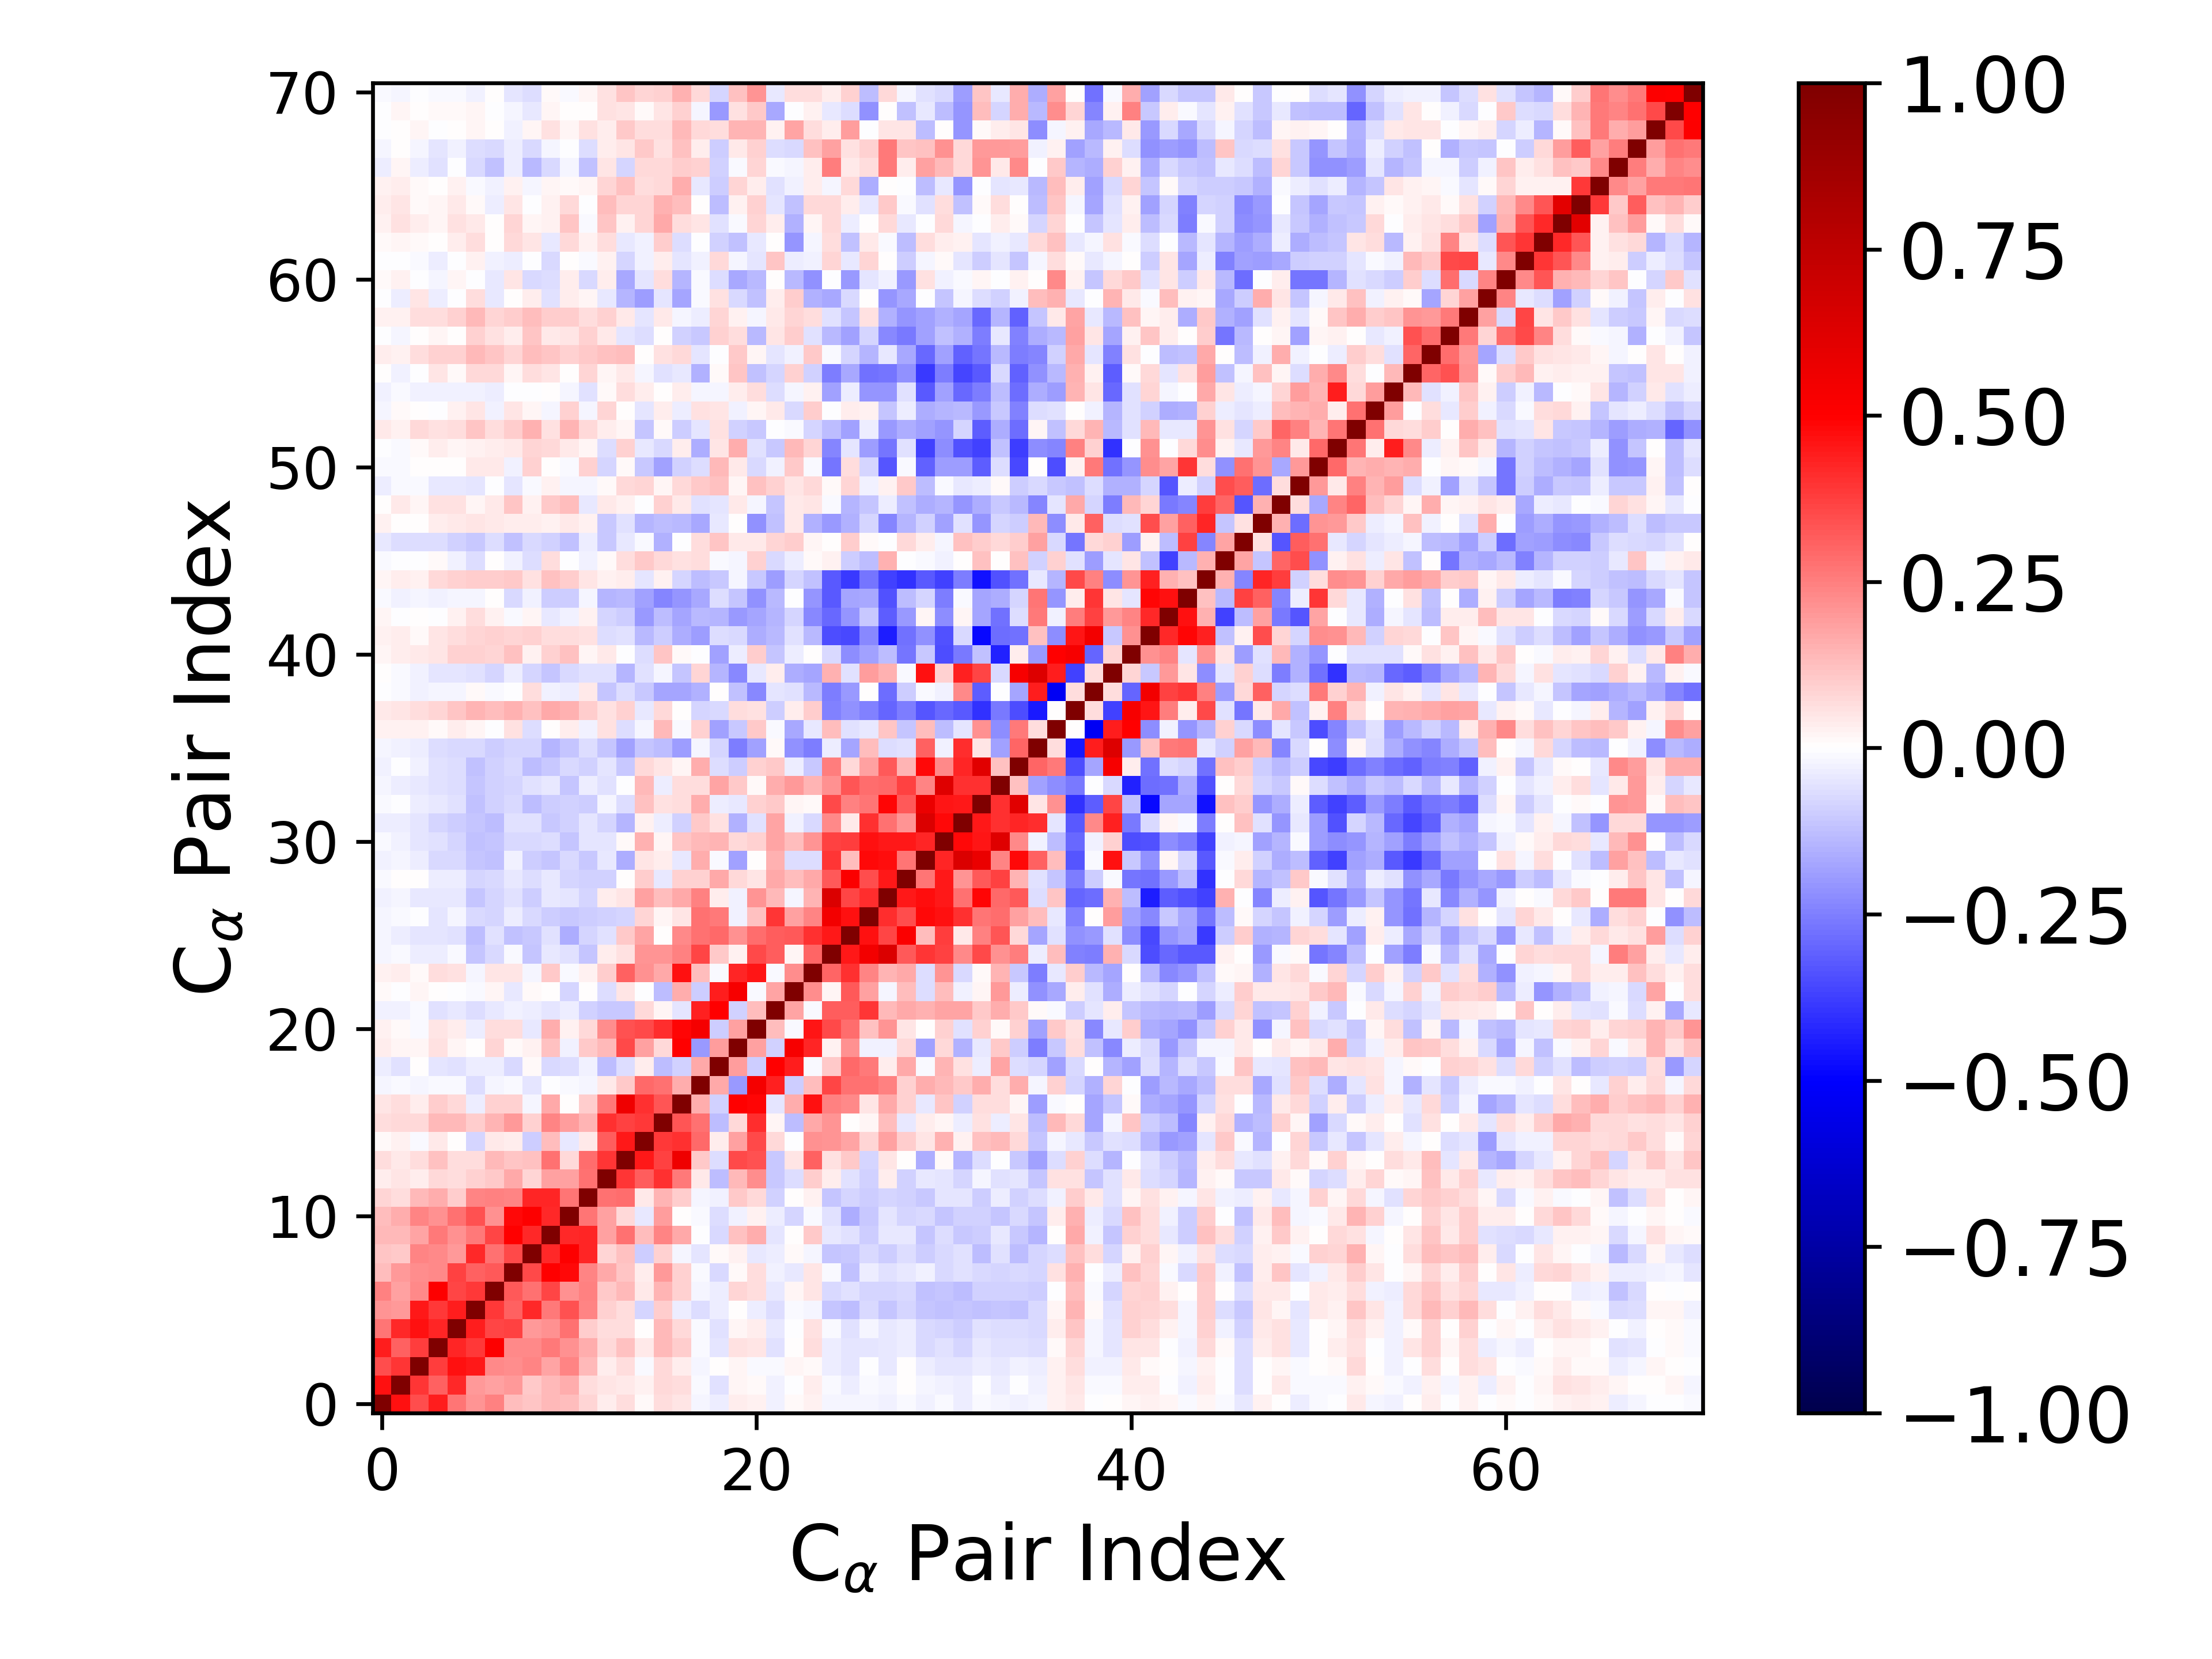

Values plotted in this chart, from the file beside it:
1.000000000000000000e+00, 4.679128082848288406e-01, 3.444265119248123841e-01, 4.437906009334673385e-01, 2.694254941437115303e-01, 2.077475658847681428e-01, 2.453831357288008830e-01, 1.279328808262284456e-01, 1.117636148652462191e-01, 1.350966459049953161e-01, 1.273730228743906734e-01, 8.461672086380957192e-02, 3.905569910464843503e-02, 6.583333710929778482e-02, 8.404701433270017619e-03, 6.907603077867575936e-02, 5.276319780169615170e-02, -2.116205239107960684e-02, -3.621303945904687238e-02, 3.310675966109549034e-02, 2.458189386376646510e-02, -2.727389695700194530e-02, 1.436587690820586606e-02, 2.710381596799492018e-02
4.679128082848288406e-01, 1.000000000000000000e+00, 3.943245761773640501e-01, 3.099956460717679385e-01, 4.159426832017280584e-01, 2.010487987327461701e-01, 1.806897320622520564e-01, 2.026243060608766688e-01, 1.048848572638718529e-01, 1.352570393972010732e-01, 1.567902650457207447e-01, 6.541973594540533010e-02, 5.442382559696043454e-02, 4.437432268960262577e-02, 2.717276796898966673e-02, 7.486027495733459103e-02, 6.379689098344350218e-02, -1.386282634593230013e-02, -5.985691351590503861e-02, 1.924067476104766861e-02, 1.522621917651368131e-02, -3.095695898213038713e-02, -3.250077825711442017e-03, 3.579360070973164332e-02
3.444265119248123841e-01, 3.943245761773640501e-01, 1.000000000000000000e+00, 3.777696155676667500e-01, 4.648943013363053822e-01, 4.482612204050338001e-01, 2.300778835465693561e-01, 2.202269466992985425e-01, 2.350107509876367406e-01, 1.753380343551614040e-01, 2.361906905668338941e-01, 1.344123230661073143e-01, 3.842269250870046504e-02, 6.354624936504001120e-02, -1.499083004524779522e-02, 7.781392383290737513e-02, 3.195037145120269151e-02, -1.713279320215575080e-02, 2.629276984307526706e-04, 1.730342443250396794e-02, -1.142716622917152106e-02, -1.562266120420270459e-02, 1.664328267192090316e-02, 1.309955136030011187e-02
4.437906009334673385e-01, 3.099956460717679385e-01, 3.777696155676667500e-01, 1.000000000000000000e+00, 4.263447825887975440e-01, 3.841146649976275307e-01, 5.002044273823904597e-01, 2.287227779979383591e-01, 2.277839573611668555e-01, 2.632483946783217843e-01, 2.132061157476462798e-01, 1.567826323469655447e-01, 7.643975281266156274e-02, 1.246131284553272656e-01, 4.227538566936184933e-02, 1.380779067815563477e-01, 1.008024162459881107e-01, -9.693389739116637857e-03, -5.407333587156298166e-02, 5.838987320139577691e-02, 5.228022411217165405e-02, -5.588021617770166233e-02, 2.645696008722624951e-03, 6.405233268846018124e-02
2.694254941437115303e-01, 4.159426832017280584e-01, 4.648943013363053822e-01, 4.263447825887975440e-01, 1.000000000000000000e+00, 4.393719291099028590e-01, 3.609035969733564442e-01, 3.678840039511394600e-01, 2.024947569369988931e-01, 2.184842254920819071e-01, 2.808039275230210241e-01, 1.004551966576166661e-01, 6.918409502723260607e-02, 6.983350645203705021e-02, 4.036284083748016560e-03, 1.358047833963116346e-01, 7.436524237986028019e-02, -1.400904642018410348e-02, -5.770435233057194524e-02, 1.804766274042474139e-02, 3.844649856452460324e-02, -4.283573063927217928e-02, -1.982817975381657386e-03, 5.931739081243797562e-02
2.077475658847681428e-01, 2.010487987327461701e-01, 4.482612204050338001e-01, 3.841146649976275307e-01, 4.393719291099028590e-01, 1.000000000000000000e+00, 3.870425926636748559e-01, 3.078348604132363220e-01, 4.157814850366078896e-01, 2.597729992875288385e-01, 3.428570271133252190e-01, 2.363686182395574320e-01, 8.913058727744016529e-02, 6.451057312690179624e-02, -7.959090695110360159e-02, 1.005213953840329438e-01, -3.588744325818571390e-02, -6.850909543766811605e-02, -3.469674476018812931e-02, 6.910818168881705491e-03, -3.413034954394897347e-02, -6.782966307370344450e-02, -1.538722008856383515e-02, -2.209977808945941952e-02
2.453831357288008830e-01, 1.806897320622520564e-01, 2.300778835465693561e-01, 5.002044273823904597e-01, 3.609035969733564442e-01, 3.870425926636748559e-01, 1.000000000000000000e+00, 3.240218003720110596e-01, 2.734876733922048664e-01, 3.595763181150794519e-01, 2.148337147722765572e-01, 2.436171846288643639e-01, 1.064855247984539954e-01, 1.386488895787297837e-01, 4.268081121025554120e-02, 1.448280981925453847e-01, 8.985627493438486102e-02, -2.080587898840965955e-02, -3.596496184218194586e-02, 7.982472438649626523e-02, 6.836738952489190835e-02, -4.667192332249273101e-02, 2.189322245933397748e-02, 4.980024644818993595e-02
1.279328808262284456e-01, 2.026243060608766688e-01, 2.202269466992985425e-01, 2.287227779979383591e-01, 3.678840039511394600e-01, 3.078348604132363220e-01, 3.240218003720110596e-01, 1.000000000000000000e+00, 3.581107682006248738e-01, 4.954327967342219696e-01, 4.778492583874363597e-01, 2.382615190914589287e-01, 1.707526369501561336e-01, 1.139108355507154058e-01, 3.341931048659452924e-02, 1.998283926358191132e-01, 9.199480469832539697e-02, -1.068270334879075321e-02, -7.477887472185748563e-02, 1.385025856227560179e-02, 6.570108415070455288e-02, -3.009672354149730417e-02, -4.608194129516069576e-02, 4.903780192720978703e-02
1.117636148652462191e-01, 1.048848572638718529e-01, 2.350107509876367406e-01, 2.277839573611668555e-01, 2.024947569369988931e-01, 4.157814850366078896e-01, 2.734876733922048664e-01, 3.581107682006248738e-01, 1.000000000000000000e+00, 4.158606860932930194e-01, 5.051207588439965424e-01, 4.233901635177189093e-01, 8.147936144555434357e-02, 1.185386008051303175e-01, -9.779735667483292760e-02, 8.809261965348018364e-02, -2.150075931999057346e-02, -5.330887514808593103e-02, 1.252799065866008407e-02, 2.940594923249154752e-02, -4.317841026462139464e-02, -3.478234530291215293e-02, 8.398549548658013064e-03, -1.803304566153260749e-02
1.350966459049953161e-01, 1.352570393972010732e-01, 1.753380343551614040e-01, 2.632483946783217843e-01, 2.184842254920819071e-01, 2.597729992875288385e-01, 3.595763181150794519e-01, 4.954327967342219696e-01, 4.158606860932930194e-01, 1.000000000000000000e+00, 4.178437627813126887e-01, 4.256751517909062033e-01, 1.812366345154326486e-01, 2.801318853979208878e-01, 1.306720716861458076e-01, 2.407383192919130277e-01, 1.703639460379644532e-01, -5.575510526487726347e-03, -7.052278758639066170e-02, 1.204292176667690756e-01, 1.617257914016110576e-01, -5.416485213332376814e-02, 4.269328646029968422e-03, 1.029163211416006252e-01
1.273730228743906734e-01, 1.567902650457207447e-01, 2.361906905668338941e-01, 2.132061157476462798e-01, 2.808039275230210241e-01, 3.428570271133252190e-01, 2.148337147722765572e-01, 4.778492583874363597e-01, 5.051207588439965424e-01, 4.178437627813126887e-01, 1.000000000000000000e+00, 2.695513277092917992e-01, 1.861828208187534806e-01, 7.512475033299016725e-02, -4.580114509580135440e-02, 1.949826019634483543e-01, 2.276878565821605256e-03, -1.499129692971392508e-02, -6.603460078023629110e-02, -2.992272600750170083e-02, 3.109533853590509822e-02, -3.455819036794924998e-02, -8.535581298038515119e-02, -9.352897996439421199e-03
8.461672086380957192e-02, 6.541973594540533010e-02, 1.344123230661073143e-01, 1.567826323469655447e-01, 1.004551966576166661e-01, 2.363686182395574320e-01, 2.436171846288643639e-01, 2.382615190914589287e-01, 4.233901635177189093e-01, 4.256751517909062033e-01, 2.695513277092917992e-01, 1.000000000000000000e+00, 2.757645898734397139e-01, 2.855285016810855114e-01, 4.520320272121730598e-02, 1.471792130380897845e-01, 9.995568284204166265e-02, -1.953525842798893228e-02, -2.939966179392537043e-02, 1.057430698739719316e-01, 7.045451355072300526e-02, -8.685562091874829416e-02, 5.300474276287621585e-03, 2.603655558643984749e-02
3.905569910464843503e-02, 5.442382559696043454e-02, 3.842269250870046504e-02, 7.643975281266156274e-02, 6.918409502723260607e-02, 8.913058727744016529e-02, 1.064855247984539954e-01, 1.707526369501561336e-01, 8.147936144555434357e-02, 1.812366345154326486e-01, 1.861828208187534806e-01, 2.757645898734397139e-01, 1.000000000000000000e+00, 3.974667497878721645e-01, 3.154408458152412886e-01, 4.024259069083470641e-01, 2.606803585791196975e-01, 4.662268645790818011e-02, -1.318309151117288136e-01, 1.396547177287716379e-01, 2.246777229514707597e-01, -1.065798255133705991e-01, -6.782961619961883071e-02, 9.508572739708488764e-02
6.583333710929778482e-02, 4.437432268960262577e-02, 6.354624936504001120e-02, 1.246131284553272656e-01, 6.983350645203705021e-02, 6.451057312690179624e-02, 1.386488895787297837e-01, 1.139108355507154058e-01, 1.185386008051303175e-01, 2.801318853979208878e-01, 7.512475033299016725e-02, 2.855285016810855114e-01, 3.974667497878721645e-01, 1.000000000000000000e+00, 4.503320001003824902e-01, 3.716073354844191545e-01, 5.555360704798245619e-01, 1.022783386428053054e-01, -6.630088547224263773e-02, 3.540223827122437328e-01, 3.434341130901596983e-01, -1.036067293848230014e-01, 5.388592002027369626e-02, 3.076672557041622014e-01
8.404701433270017619e-03, 2.717276796898966673e-02, -1.499083004524779522e-02, 4.227538566936184933e-02, 4.036284083748016560e-03, -7.959090695110360159e-02, 4.268081121025554120e-02, 3.341931048659452924e-02, -9.779735667483292760e-02, 1.306720716861458076e-01, -4.580114509580135440e-02, 4.520320272121730598e-02, 3.154408458152412886e-01, 4.503320001003824902e-01, 1.000000000000000000e+00, 3.853966448714725712e-01, 3.992853615571264059e-01, 2.939377965482172228e-01, 3.204633536827120738e-02, 1.843277422812093225e-01, 3.584235187134878209e-01, 7.429452710110748259e-02, -1.821490316970485277e-03, 2.130255468038166344e-01
6.907603077867575936e-02, 7.486027495733459103e-02, 7.781392383290737513e-02, 1.380779067815563477e-01, 1.358047833963116346e-01, 1.005213953840329438e-01, 1.448280981925453847e-01, 1.998283926358191132e-01, 8.809261965348018364e-02, 2.407383192919130277e-01, 1.949826019634483543e-01, 1.471792130380897845e-01, 4.024259069083470641e-01, 3.716073354844191545e-01, 3.853966448714725712e-01, 1.000000000000000000e+00, 3.350190035668620947e-01, 2.742691900692061924e-01, -1.327028472873974241e-01, 7.317051021100265396e-02, 4.064546709800358482e-01, 2.224197878014847959e-02, -1.274370244074040093e-01, 1.669095675854237182e-01
5.276319780169615170e-02, 6.379689098344350218e-02, 3.195037145120269151e-02, 1.008024162459881107e-01, 7.436524237986028019e-02, -3.588744325818571390e-02, 8.985627493438486102e-02, 9.199480469832539697e-02, -2.150075931999057346e-02, 1.703639460379644532e-01, 2.276878565821605256e-03, 9.995568284204166265e-02, 2.606803585791196975e-01, 5.555360704798245619e-01, 3.992853615571264059e-01, 3.350190035668620947e-01, 1.000000000000000000e+00, 1.627196608144413636e-01, -8.601705450000037001e-02, 4.941752174619056248e-01, 4.906324048738362475e-01, -4.951562627840901815e-02, 1.583438781550974284e-01, 4.686285900730532417e-01
-2.116205239107960684e-02, -1.386282634593230013e-02, -1.713279320215575080e-02, -9.693389739116637857e-03, -1.400904642018410348e-02, -6.850909543766811605e-02, -2.080587898840965955e-02, -1.068270334879075321e-02, -5.330887514808593103e-02, -5.575510526487726347e-03, -1.499129692971392508e-02, -1.953525842798893228e-02, 4.662268645790818011e-02, 1.022783386428053054e-01, 2.939377965482172228e-01, 2.742691900692061924e-01, 1.627196608144413636e-01, 1.000000000000000000e+00, 1.715909067769880170e-01, -2.026915658156529243e-01, 5.368980625522656869e-01, 4.358161887074977758e-01, -9.477224494781104347e-02, 1.320027253925270261e-01
-3.621303945904687238e-02, -5.985691351590503861e-02, 2.629276984307526706e-04, -5.407333587156298166e-02, -5.770435233057194524e-02, -3.469674476018812931e-02, -3.596496184218194586e-02, -7.477887472185748563e-02, 1.252799065866008407e-02, -7.052278758639066170e-02, -6.603460078023629110e-02, -2.939966179392537043e-02, -1.318309151117288136e-01, -6.630088547224263773e-02, 3.204633536827120738e-02, -1.327028472873974241e-01, -8.601705450000037001e-02, 1.715909067769880170e-01, 1.000000000000000000e+00, 1.875690551671772566e-01, -9.606924743911279818e-02, 4.991124330995690417e-01, 4.403660993017280978e-01, -1.001711861408485088e-02
3.310675966109549034e-02, 1.924067476104766861e-02, 1.730342443250396794e-02, 5.838987320139577691e-02, 1.804766274042474139e-02, 6.910818168881705491e-03, 7.982472438649626523e-02, 1.385025856227560179e-02, 2.940594923249154752e-02, 1.204292176667690756e-01, -2.992272600750170083e-02, 1.057430698739719316e-01, 1.396547177287716379e-01, 3.540223827122437328e-01, 1.843277422812093225e-01, 7.317051021100265396e-02, 4.941752174619056248e-01, -2.026915658156529243e-01, 1.875690551671772566e-01, 1.000000000000000000e+00, 1.852958362421871785e-01, -8.832825233184170288e-02, 5.264648337019496305e-01, 4.251606377410586668e-01
2.458189386376646510e-02, 1.522621917651368131e-02, -1.142716622917152106e-02, 5.228022411217165405e-02, 3.844649856452460324e-02, -3.413034954394897347e-02, 6.836738952489190835e-02, 6.570108415070455288e-02, -4.317841026462139464e-02, 1.617257914016110576e-01, 3.109533853590509822e-02, 7.045451355072300526e-02, 2.246777229514707597e-01, 3.434341130901596983e-01, 3.584235187134878209e-01, 4.064546709800358482e-01, 4.906324048738362475e-01, 5.368980625522656869e-01, -9.606924743911279818e-02, 1.852958362421871785e-01, 1.000000000000000000e+00, 1.265736648986957036e-01, -1.082353498441262704e-02, 4.578969065377067049e-01
-2.727389695700194530e-02, -3.095695898213038713e-02, -1.562266120420270459e-02, -5.588021617770166233e-02, -4.283573063927217928e-02, -6.782966307370344450e-02, -4.667192332249273101e-02, -3.009672354149730417e-02, -3.478234530291215293e-02, -5.416485213332376814e-02, -3.455819036794924998e-02, -8.685562091874829416e-02, -1.065798255133705991e-01, -1.036067293848230014e-01, 7.429452710110748259e-02, 2.224197878014847959e-02, -4.951562627840901815e-02, 4.358161887074977758e-01, 4.991124330995690417e-01, -8.832825233184170288e-02, 1.265736648986957036e-01, 1.000000000000000000e+00, 1.793169434844738286e-01, -1.397508372299867581e-02
1.436587690820586606e-02, -3.250077825711442017e-03, 1.664328267192090316e-02, 2.645696008722624951e-03, -1.982817975381657386e-03, -1.538722008856383515e-02, 2.189322245933397748e-02, -4.608194129516069576e-02, 8.398549548658013064e-03, 4.269328646029968422e-03, -8.535581298038515119e-02, 5.300474276287621585e-03, -6.782961619961883071e-02, 5.388592002027369626e-02, -1.821490316970485277e-03, -1.274370244074040093e-01, 1.583438781550974284e-01, -9.477224494781104347e-02, 4.403660993017280978e-01, 5.264648337019496305e-01, -1.082353498441262704e-02, 1.793169434844738286e-01, 1.000000000000000000e+00, 2.232453636506744332e-01
2.710381596799492018e-02, 3.579360070973164332e-02, 1.309955136030011187e-02, 6.405233268846018124e-02, 5.931739081243797562e-02, -2.209977808945941952e-02, 4.980024644818993595e-02, 4.903780192720978703e-02, -1.803304566153260749e-02, 1.029163211416006252e-01, -9.352897996439421199e-03, 2.603655558643984749e-02, 9.508572739708488764e-02, 3.076672557041622014e-01, 2.130255468038166344e-01, 1.669095675854237182e-01, 4.686285900730532417e-01, 1.320027253925270261e-01, -1.001711861408485088e-02, 4.251606377410586668e-01, 4.578969065377067049e-01, -1.397508372299867581e-02, 2.232453636506744332e-01, 1.000000000000000000e+00
-2.101614043598786299e-02, -1.256271597576447824e-02, -3.841697967212381187e-02, -3.586884503349369036e-02, -1.232051928539043203e-02, -1.111745361916528785e-01, -7.767666496095469719e-02, -1.491235472944472777e-02, -1.132767130062542621e-01, -4.204201742145273479e-02, -6.119465270161329740e-02, -1.155734278390496972e-01, 3.675967351413167439e-02, 5.723552763459939519e-02, 2.094150926362350895e-01, 2.071308927728622573e-01, 2.472670514096987349e-01, 3.636894119307095274e-01, 1.066177379133572967e-01, 2.386231416104226538e-02, 3.556374854181020839e-01, 3.176667205696945273e-01, 1.624820544906730932e-02, 3.016459945638401696e-01
-1.678106444241768413e-02, -3.499935631227433369e-02, -4.896123153634514974e-02, -4.959316600806574354e-02, -5.840466002689890385e-02, -1.299521826746694031e-01, -6.036957944595358616e-02, -1.200815270984601779e-01, -1.017947777748667709e-01, -6.018524221561325632e-02, -1.620440264166640443e-01, -8.109859435398647509e-02, -5.703120671901037303e-02, 1.083118081790022252e-01, 1.796466627895786650e-01, 4.432037046210752021e-03, 2.282050964508965663e-01, 2.761763387597217512e-01, 2.914300104055084772e-01, 2.152185492243219589e-01, 2.847928762399127289e-01, 3.130023658975678025e-01, 3.225334281511744727e-01, 4.042404009922244135e-01
-1.706957732023498681e-02, -1.321249987633649377e-02, -6.749400871839616144e-03, -4.992206671672710233e-02, -2.271582701779497823e-02, -7.360701519467457987e-02, -8.483185217581752646e-02, -3.483599538874909002e-02, -7.301859976928348761e-02, -9.869660033933930210e-02, -1.065887376586500124e-01, -9.436656187045998345e-02, -9.246143615013498185e-02, -7.908330027551371821e-02, 7.868534987424716243e-02, 1.682723237719267392e-02, 4.756165535383635040e-02, 2.785563226559396588e-01, 2.643785321276052591e-01, -2.734745833847768495e-02, 1.215286278548945581e-01, 3.933921334671043879e-01, 1.841111168650453878e-01, 2.412780368918323870e-01
-2.579862059723310105e-02, -2.080929767865081700e-02, -4.271207721321335776e-02, -4.262188224416921245e-02, -4.168646142519515790e-02, -1.102690281266694022e-01, -8.180905609870119111e-02, -5.573551509987825781e-02, -9.411037203017832975e-02, -4.493537644857018704e-02, -5.223245079148469694e-02, -8.585322798479019801e-02, 3.389959165796060242e-02, 4.766641947307208999e-02, 1.826885080396311589e-01, 1.299683103514640281e-01, 1.694276997690700171e-01, 2.430110250700470154e-01, 3.639556627526150528e-02, -2.726596328560378091e-02, 2.040573069836522646e-01, 1.340516380337759272e-01, -1.704903808153847289e-02, 1.474111836292342492e-01
-1.198426457306698764e-02, 4.240772618120277585e-04, 3.504393258372632495e-03, -3.562433810018938996e-02, -3.361111853910361130e-02, -8.336227137316412628e-02, -7.675028810502974863e-02, -4.055177908804682985e-02, -6.909475294316427818e-02, -4.681092491246993670e-02, -8.029275068560966233e-02, -9.203963813938795258e-02, -8.632337142253115880e-02, 1.657226686744261426e-03, 9.982486850948074641e-02, -4.675891758023830586e-02, 9.085441412998380983e-02, 9.296941421106916237e-02, 1.691497272565589405e-01, 7.215536723010208819e-02, 5.014069336478542416e-02, 1.648395624195928832e-01, 1.255462204855088137e-01, 1.677696222068870424e-01
-2.499600758073346543e-02, -1.940779080240117097e-02, -3.631981811921675823e-02, -7.268843756496981556e-02, -7.347515525803348380e-02, -1.167851879088399325e-01, -1.202430546331600680e-01, -2.586169823413640365e-02, -1.011021071132080368e-01, -1.158628026893457064e-01, -7.690095363794310912e-02, -1.023376886229566268e-01, -4.418770427442866161e-02, -1.564859400537087497e-01, 5.188178235581992342e-02, 3.458626856716295883e-02, -4.219015176223712971e-02, 1.610784828032225946e-01, -1.142505568068467522e-02, -1.820073081987707009e-01, 7.463679804557560304e-03, 1.547003883026202287e-01, -6.383943866937794032e-02, -6.473891547226195975e-02
-1.115168460868718077e-02, -2.900557019282832411e-02, -4.946587256115952264e-02, -5.690916556074905597e-02, -8.038724539489026932e-02, -1.221327241224028082e-01, -1.096810970012626063e-01, -7.475589867924356535e-02, -7.222556701778876098e-02, -6.506381004823985625e-02, -1.157941755576876036e-01, -5.420219734618999391e-02, -4.899350914594339385e-02, 1.560420001151270435e-02, 1.556841900420983527e-01, 1.583496825943699060e-02, 1.171267681243752107e-01, 1.366194434400925806e-01, 1.483435217893077362e-01, 7.670824489466865348e-02, 9.111868113323025320e-02, 1.763636952358461907e-01, 1.263141509857229616e-01, 2.094504834847119856e-01
-3.175547985883987734e-02, -3.479172446233300825e-02, -5.041551549503719282e-02, -8.515507151954745946e-02, -9.723426395132601929e-02, -1.129296686703660513e-01, -1.273458955434107476e-01, -5.511228681551984948e-02, -5.724242618027679252e-02, -1.076912951762049597e-01, -8.820289661167968198e-02, -5.313482272714947774e-02, -8.205121438553920898e-02, -1.466135432535349559e-01, 2.787116913819298603e-02, -3.788477146857176930e-02, -8.869494532150601351e-02, 1.078766681260704130e-01, 6.163401116751998643e-02, -1.516377527269573144e-01, -5.808482483043918287e-02, 1.727161571832034059e-01, -2.939271325454914652e-02, -7.363665315559014823e-02
-1.529369168704294846e-02, -3.748543059288126506e-03, -3.687283305298720559e-02, -4.147058595077994514e-02, -5.525790482411432891e-02, -1.237898338313732083e-01, -8.798410403213320630e-02, -7.598717311090096016e-02, -1.301896993791149815e-01, -9.430743932804168395e-02, -9.186228581492764111e-02, -9.442025755933433628e-02, -1.991407196458832782e-02, -6.682036979572827939e-02, 1.181457539466832518e-01, 5.616592274632285081e-02, 6.613129703801724768e-02, 1.607635279762024139e-01, -3.720747378913837750e-02, -4.392178566799023048e-02, 8.940199261595413449e-02, 1.069319227495009877e-01, 1.831644434494352977e-02, 1.307150098964300795e-02
-2.284099582485350430e-02, -3.380944182015434979e-02, -4.269281071668180882e-02, -6.030988677756786431e-02, -6.875007785594840215e-02, -1.112346445075335644e-01, -8.766877204942910562e-02, -7.879016534030978958e-02, -5.571627615680780493e-02, -4.389342961056552639e-02, -1.171183343715814229e-01, -3.574016046468479757e-02, -6.095148880960229304e-02, -7.688458199264602659e-03, 1.353346370448224589e-01, -3.713515296197528875e-02, 6.502525337531830929e-02, 6.421628674517584900e-02, 1.752246507416077570e-01, 1.084623614297178379e-01, 1.296662568668869794e-02, 1.585958266048560494e-01, 2.022018343246395899e-01, 1.445456668140554513e-01
-2.806604447631036447e-02, -6.725249979374136461e-03, -3.050660139194234788e-02, -5.573993063759575400e-02, -6.467908404351210838e-02, -1.220896696514285756e-01, -9.052106639908964747e-02, -7.221009514199266954e-02, -1.308831204080712629e-01, -1.082632800733028533e-01, -7.556354992197540643e-02, -9.325141352927372729e-02, -4.846723113551570233e-02, -1.053107331716673783e-01, 7.743900221749713819e-02, 4.831348348825279665e-02, 2.015424416836145496e-02, 1.609706459200033468e-01, -6.629253661055395375e-02, -9.487352489549193135e-02, 8.607427543524051594e-02, 1.078794060378227559e-01, -3.729462967362035669e-02, -1.091389047668810397e-01
-1.778780471161263768e-02, -2.741301292666421807e-02, -3.711994444989220182e-02, -6.929994810282850970e-02, -7.695982420576122363e-02, -7.767732924750553325e-02, -9.477125199365304953e-02, -7.957902036444945704e-02, -8.043096410026422116e-02, -1.430652049851330876e-01, -1.141060266423154224e-01, -6.418579127464968392e-02, -1.155947172114477201e-01, -1.809272647960541713e-01, -1.119612204747021666e-01, -1.327577091122522923e-01, -1.887353711867497119e-01, -2.310024023365460366e-02, -8.099755478668582698e-02, -2.510900545992593158e-01, -1.836548646855704070e-01, 8.906896649760961265e-03, -2.164904106481861101e-01, -2.525544988048241679e-01
2.487692631526341666e-02, 3.099986756364920062e-02, 2.696578018890365483e-02, 9.080697974999996092e-03, 3.510830564156872113e-02, 1.919843980386189142e-02, -1.441307405113504770e-03, 5.876751059350435180e-02, -6.466331544696027334e-02, 3.289414838154638195e-03, 3.791124538460284576e-02, -3.061271536123751774e-02, 5.911969201200133195e-02, -6.941670347947269393e-02, -1.879475579237914126e-02, 1.351980168511204561e-01, -1.155734536791401187e-02, 8.641263214320195341e-02, -1.823881362836889397e-01, -1.088837892797627216e-01, 1.055575388365889572e-01, -1.431607224566259530e-02, -1.704645519388905128e-01, -4.402157615114762890e-02
4.029694425021933951e-02, 4.986030645275694312e-02, 6.490341019162679248e-02, 8.474485355423123922e-02, 1.163272872730933549e-01, 1.472280624670344595e-01, 1.311742051135748599e-01, 1.493671093902011193e-01, 1.193898252141003813e-01, 1.650065067972268928e-01, 1.522851354586394479e-01, 9.450573089059954857e-02, 5.597771478894870978e-02, 9.344188305041832565e-02, -4.618956964507820590e-02, 7.461036529261934336e-02, 2.878864219455760497e-03, -8.073602167227295068e-02, -7.452448958648025257e-02, 6.447392719731244448e-02, 6.031065433736717413e-02, -9.541799443214520060e-02, 3.449952627082590595e-02, 9.599956591649538851e-02
-7.017713457974944502e-03, -8.631102513752991409e-03, -2.353588640970099427e-02, -1.758863818625878983e-02, -1.624183321074901959e-02, 8.015618995470420033e-03, -1.182640374779101063e-02, -3.152604740699228771e-03, 6.320839939215325276e-02, -2.734639184284654370e-02, -3.140755407197801108e-02, 4.043776111463400630e-02, -1.103240770686216982e-01, -6.315874611486795021e-02, -1.084226768697027499e-01, -1.790568995352495307e-01, -1.744666785309822166e-01, -1.545453901923287687e-01, 4.781969144944787573e-03, -1.181144587352109948e-01, -2.319925479523377021e-01, -5.010919245905322977e-02, -5.554663005459798547e-02, -1.389663109736834490e-01
2.972897215471839542e-03, -1.193295575849501883e-02, -2.391189309843744226e-02, -4.700333680340173376e-02, -4.803881288869786548e-02, -5.831517099409365412e-02, -8.400541769831497418e-02, -3.689283203975204928e-02, -8.085673954467434421e-02, -1.168938014999991726e-01, -7.444266979396343964e-02, -6.171686232169627112e-02, -5.946935057025747040e-02, -1.468229836494975571e-01, -5.631331563892447850e-02, -1.865345792631268110e-02, -1.159953052895318498e-01, 7.865444925187452252e-02, -1.448240169104786368e-01, -2.291966449264235539e-01, -4.500469336844588331e-02, 3.282452950381087309e-02, -1.602908546661533096e-01, -1.771219640785401672e-01
1.853253768640932692e-02, 3.731080643982643413e-02, 4.245321587458556617e-02, 5.313042102474903328e-02, 8.959563712075763187e-02, 9.014820502824388848e-02, 8.439455277121747645e-02, 1.244288580639353464e-01, 2.799921588163616082e-02, 9.137856254498638586e-02, 1.199337951110896194e-01, 2.111934612820735163e-02, 4.485502154572154621e-02, -4.869688387772012905e-03, -6.954005655516952433e-02, 1.129966510275775132e-01, 1.506184562040094495e-02, -4.456854059356175034e-03, -1.866915753763819241e-01, -3.247892829422157485e-02, 9.510191262482957375e-02, -1.099936574602866507e-01, -3.468754934022550557e-02, 5.832906762243949932e-03
2.408251557156401365e-02, 3.555252240277687742e-02, 1.538954488422913068e-02, 5.286417576381572531e-02, 6.313946169906684003e-02, 7.937348798297481911e-02, 8.861866976796056727e-02, 8.300836388481026840e-02, 8.827093966374992273e-02, 6.908661305224260418e-02, 6.362518225716415343e-02, 6.083475254164634471e-02, -6.706544326201351047e-02, -6.232864287740220999e-02, -1.365461286991256074e-01, -9.896487957544863878e-02, -1.586778343371794409e-01, -1.898606883403162193e-01, -6.778663574222067167e-02, -7.654427454943985021e-02, -1.574982083564918089e-01, -1.358945640748422667e-01, -5.808140425241790916e-02, -1.372816777916291420e-01
2.138833715656426882e-02, -6.984701933618113652e-03, 4.907737471407149117e-03, -2.743223797462666144e-03, 2.862034993501692826e-02, 6.345609400996825300e-02, 2.476327990657756564e-02, -8.055953165412655173e-03, 2.308361282517185087e-02, -4.414358428409473345e-02, -2.589179523097912689e-02, 2.775880470576053485e-02, -8.312088790597867149e-02, -1.012494723854962531e-01, -1.959391093361947944e-01, -1.257125034643002126e-01, -1.767679447858039321e-01, -1.370992924079723618e-01, -1.456724320453326726e-01, -2.013319792479180137e-01, -1.757398179946759453e-01, -1.429002937483360713e-01, -8.036391011032707754e-02, -2.311077584127997075e-01
-1.412569419914483891e-02, -2.446079167791831085e-02, -2.206249370868897455e-02, -2.648835607886454793e-02, -1.923710686564551395e-02, -1.606525485221110133e-02, 5.527840673288549056e-03, -7.304665814885021036e-02, -2.435382208924627076e-02, -9.879191309330398463e-02, -9.609045989800819865e-02, -1.958763285681226762e-02, -1.411400783350232335e-01, -1.364532139758777574e-01, -1.823372409940081373e-01, -2.418020368115749996e-01, -2.039142616302603295e-01, -1.692878239564949983e-01, -6.454187847455254701e-02, -1.125573483508267997e-01, -2.160776634301822818e-01, -1.378766754938715866e-01, -4.886410635850340148e-03, -2.095095471088075645e-01
1.820027126104506107e-02, 3.225524315113183216e-02, 2.934507762376209472e-02, 7.184122296344327974e-02, 9.355447814269135520e-02, 9.830357253503731185e-02, 9.700639618712249279e-02, 1.028805093303758467e-01, 5.986978500378848517e-02, 1.201833203933448807e-01, 9.460588615277433500e-02, 4.905774819149616439e-02, 2.928248103949641565e-02, 3.688170221711079694e-02, -4.856241296552423620e-02, 2.668271821862305826e-02, -8.211494839536397083e-02, -1.319861038844505896e-01, -1.085622562475392489e-01, -1.766215132288726994e-02, -1.018164248323415316e-01, -1.945625286851939695e-01, -7.892823616027050404e-02, -1.207059740982232426e-01
-9.777322160829961945e-03, -2.746718047775397777e-03, -5.506688511618475050e-03, 9.015324752910763156e-03, -2.745634758255069766e-02, -6.472791060365233606e-02, 2.829055080945405351e-03, -2.389375448083367812e-02, -6.339074327430128941e-02, 6.397068562545414616e-02, -6.950277418135508353e-03, -2.937749897436720686e-02, 1.557807410356175197e-02, 6.798044099975621146e-02, 1.090041674040250763e-01, 7.344234317240641574e-02, 5.868481689583560090e-02, 6.836916826655625723e-02, -1.484084612240141668e-02, -1.954712488052711902e-02, 8.974588014051722296e-02, -7.215118598794270643e-02, -3.708836095328906651e-02, 1.503299402212788898e-02
-4.279362757559117270e-02, -6.460963920302018049e-02, -6.804451992549928607e-02, -6.934643260902291495e-02, -9.145274985774859422e-02, -1.076826041231173370e-01, -6.713748053575964436e-02, -1.174425193455292393e-01, -7.519734550235700199e-02, -9.311357443173615134e-02, -1.225604650045975796e-01, -3.495929645949293063e-02, -1.019264704238393715e-01, -3.950454425968277783e-02, -1.431129988876119960e-02, -1.526423030863930386e-01, -6.891486135309041368e-03, 6.474332526300603796e-02, 1.130737925730741084e-01, 4.448581128802560347e-02, 4.496992519934659566e-02, 8.155310451158845342e-02, 9.629838712249023935e-02, 1.615761217980839562e-02
2.548255112635659445e-02, 1.420268885648437321e-03, 2.434977686383858232e-03, 3.466787743759409263e-02, 4.157037515967740293e-02, 5.164839688566470050e-02, 4.006369181252033423e-02, 3.693726323458294825e-02, 3.429979919631732932e-02, 2.464736355055490574e-02, 3.957471886746184719e-02, 2.592250972414588198e-02, -1.054189398483484363e-01, -6.159970201981728594e-02, -1.416503590053047879e-01, -1.295910603268842776e-01, -1.378147853163571857e-01, -1.701841396686849250e-01, -3.984391665485824408e-02, 2.158280426653617218e-03, -2.164247488167980182e-01, -1.247641961321092063e-01, 4.240131618421083548e-02, -1.500773826254893917e-01
3.557083237036186198e-03, 4.151803968169220233e-02, 2.332694027267770073e-02, 5.871858587012058345e-02, 5.794746576902459756e-02, 1.683613334313189755e-02, 4.224538330355977200e-02, 1.136491562576811831e-01, 2.799245867121129619e-02, 1.027878542659821509e-01, 1.276042780548989619e-01, -4.318225357269817044e-02, 4.055467085311027092e-02, 3.110578447293730134e-02, -4.415122641375052517e-03, 8.643015175577790921e-02, 4.353859161542712047e-02, -6.236188781385705593e-02, -4.706084678820765532e-02, 4.505550403973641177e-02, -1.647779548623197129e-02, -1.115254494900276838e-01, 3.938412088402639538e-02, 4.826508633062573383e-02
-3.876260171155816725e-02, -1.255147444468623918e-02, -1.154170872311469954e-02, -4.068645289247437707e-02, -4.296256817158478764e-02, -5.038800507941816609e-02, -5.533929833049269255e-03, -5.044845761953423852e-02, -1.340266350336472359e-02, 2.404464105777994604e-02, -2.176860601394389055e-02, -1.640659416276730315e-02, 1.218222795237601866e-02, 7.704043948108035833e-02, 8.101311774819894285e-02, 1.916397664789758898e-02, 7.502080686612246085e-02, 1.026410751345289418e-01, 1.212501416551574479e-01, 2.053981522449035979e-02, 1.190175028312827343e-01, 9.026254748336375033e-02, 5.188467369406645630e-02, 7.114043536516181931e-02
-1.079754144991893448e-02, -1.015405880009495262e-02, 3.776405536396221316e-03, 2.724714245489996429e-03, 3.205794242009256043e-03, 4.624193596388320032e-02, 4.656858482789407588e-02, -2.565636912989652588e-02, 8.919688496664487931e-02, 8.413613093325187980e-04, -1.007474900940485626e-02, 8.628184208409467315e-02, -7.836968797140299314e-02, 1.374033989183840246e-02, -1.040697298084891365e-01, -1.842064148180667105e-01, -8.963259967027649433e-02, -6.275514775385927779e-02, 1.333178850702686213e-01, 4.577662110669315776e-02, -7.288432607177751377e-02, -2.762597358038131404e-02, 1.056182646554996302e-01, -8.999311949047555242e-03
-1.944222285914382021e-03, -1.425488845566617001e-02, 1.166698564696143532e-02, 3.221008341367619793e-02, 2.221953213571278146e-02, 2.518037747731711323e-02, 3.710918095668674921e-02, 3.994619728644550199e-02, 8.174934673557508746e-02, 7.348400067289240223e-02, 4.614150534333288922e-02, 1.956022746782720353e-02, -6.461676536811802873e-02, 9.313942674990580151e-02, -4.266467543430489673e-02, -7.495164035042881090e-02, 3.454377354463795263e-02, -1.616215896457589563e-01, 4.734164608190664925e-02, 1.567208762935820843e-01, -6.163441499370465176e-02, -1.051333463425372788e-01, 1.346548944389623637e-01, 8.196164425445030821e-02
4.140093578906509086e-02, 2.820922252491120732e-02, 7.183164052906777786e-02, 5.727506110337465817e-02, 6.416704295644566625e-02, 1.125916595226917755e-01, 6.878608704277944241e-02, 9.516540393700145817e-02, 1.490393496792863925e-01, 5.855753274758437182e-02, 1.473412315615181267e-01, 7.588896972634889826e-02, 3.587015493632591395e-02, 1.746419106146519448e-02, -1.149051430768778109e-01, 1.192651231575292056e-02, -9.548061167729082754e-02, -4.978212054513592860e-02, 6.180905422369987329e-02, -9.303295721799280382e-02, -1.084202027674244090e-01, -5.438942593181941496e-04, -9.962765832567558461e-03, -8.241224247405674885e-02
-1.909549829963106890e-02, 1.011467209492416391e-02, 6.365485069650271381e-03, -6.405632791708977536e-03, 2.647497763171943047e-02, 4.789375692946242630e-02, -2.787111081837271784e-02, 5.002615856982989273e-02, 2.065981717330462805e-02, -1.808598039736987115e-02, 8.641832998485664274e-02, -1.983705363242761061e-02, 8.377222106648538058e-02, 5.767294260775580016e-04, -5.065752692350068698e-02, 3.737432849347646635e-02, -3.136701035593687792e-02, 5.960170512158946554e-02, 5.030172776797536133e-02, -2.450085681746789687e-02, 2.304752098291924442e-02, 4.187372527803027988e-02, -7.260330793939208383e-02, 9.445138159829681579e-02
-2.734158014973613049e-02, -1.355833127407088390e-02, -2.770816294093888729e-02, -2.527088731196348512e-02, -2.877666019290359145e-02, -3.083164182536464806e-02, -3.297158152538708087e-02, -2.861410995653308493e-03, -2.740901395800586331e-03, 2.996420434286467104e-03, -1.610648878687549052e-02, -5.874862164015592220e-02, 1.451458031800151489e-02, 6.827680166513201698e-02, 3.369936064858287256e-02, 7.095704413293434619e-03, 3.846758175318353012e-02, -1.728248066299259422e-02, -1.798213655485859930e-02, 3.852617987192918231e-02, 6.783118747365812773e-02, -6.881728434312538167e-02, -1.902228768844883150e-02, 3.058924347684272363e-02
3.401841128829291485e-03, -2.938642157129139204e-02, -1.435939588753089692e-03, 4.958807884024323681e-02, 1.216178028826493153e-02, 7.276817242696671795e-02, 7.041655410484731759e-02, 1.944293299978138920e-02, 6.447882433225406162e-02, 4.832273846409907564e-02, 1.876530791690305712e-03, 7.875702024283472158e-02, 2.224564347030345141e-02, 4.568050497065548332e-02, -1.680290640345144179e-02, -5.592505333663975314e-02, -4.546417475577896328e-02, -1.562071143579593646e-01, 1.323114664059067171e-02, 1.147628986432705500e-01, -1.180912943151312261e-01, -8.306200391956444773e-02, 8.827941952348301868e-02, -8.899275033053184736e-02
3.301490259576168873e-02, 3.030884202847464876e-02, 6.290525059892576598e-02, 9.067312060740327639e-02, 8.988165056763584848e-02, 1.362131283701110418e-01, 1.102441128805212028e-01, 8.192347546792388968e-02, 1.285404547172152578e-01, 1.130155984431837346e-01, 9.143781544879560352e-02, 1.074033028023371333e-01, 1.202057746945116301e-01, 1.256645526491566855e-01, 1.991968850720289130e-03, 5.732000605820552347e-02, 7.692377978166191344e-02, -5.043661420992045369e-02, -7.755661642121379137e-03, 1.051787345596557344e-01, 2.179695007795214023e-02, -5.444436948348126831e-02, -2.636808861656016537e-02, 1.091670163052092662e-01
-6.935902404716648949e-03, -1.927515369763030742e-02, 7.345762987905855683e-03, 2.186885612100821635e-02, 4.488913612136134074e-03, 8.834241575473868180e-02, 5.948873038090682352e-02, 3.869031153947397050e-02, 1.160273667466535374e-01, 4.573939110572280975e-02, 5.340482869000102994e-02, 9.304561037629990872e-02, 4.388254091214185970e-02, -4.840324158945619182e-02, -6.524438755651960908e-02, 6.055508906175872431e-03, -9.186689474387051135e-02, -1.044527232993835431e-01, 9.100097944811827433e-02, 6.800800966765915834e-02, -1.341908026188352587e-01, 5.245425480584178790e-02, 9.866446757094592124e-02, -5.693208761036579885e-02
2.668648980614710467e-02, 2.665349147936654783e-02, 6.901879461589620346e-02, 6.461580025797400428e-02, 8.835180987628166172e-02, 1.329070267895466062e-01, 7.850862528252502970e-02, 9.764206105280420767e-02, 1.263463450713082914e-01, 9.672724530262917508e-02, 1.011729979959989506e-01, 6.628125553725550123e-02, 8.782953275284313688e-02, 4.020919976941523394e-02, -5.240759371559920721e-02, 4.536612546591267670e-02, -2.062206073518589242e-02, -3.588243074844858077e-02, 7.844040910789235044e-02, 2.825023892251578642e-02, -1.656930172280408897e-02, 4.540243887372757275e-02, 8.348705537188279291e-02, 6.655131739868391794e-02
-1.384400595567344830e-03, -3.204548881476201871e-02, 4.828719173306892515e-02, -3.347161908522128249e-02, -3.214409874685227996e-03, 6.986853870445303150e-02, -3.965539794374450810e-02, 6.472908888601424521e-03, 3.794269345732599608e-02, -5.797414862328767460e-02, 3.135116762863244394e-02, 2.195174413057626034e-02, -4.623667996464743413e-02, -1.427876952939828303e-01, -1.895523202649748995e-01, -4.780060707469123427e-02, -1.769698855872090526e-01, -1.538694820761610238e-02, 5.649142546335549769e-02, -7.358941073089671214e-02, -1.208127869616973799e-01, 3.275026046056014190e-02, 9.824931703379136128e-02, -1.555679811707921800e-01
9.818335987968581161e-03, 2.360211893982944523e-02, -5.919792172530344287e-04, -2.168114020896652963e-02, 1.619320512690507891e-02, -2.106976627053940931e-04, -4.154726073403214315e-02, 5.052193681734513941e-02, -7.248907291910766659e-02, -6.783652932023688520e-02, 3.455325767315325231e-02, -7.730858574509474890e-02, 3.228397462629673670e-02, -1.710489399716486336e-01, -4.724181731753569757e-02, 6.722107369194368909e-02, -1.437848537855929976e-01, -1.190004868256242659e-02, -6.504315936111970675e-02, -1.708685479230442616e-01, -1.365106344728323484e-01, 1.688037061386291103e-03, -1.367023274912381736e-01, -2.110350597134332262e-01
... 10 more rows
